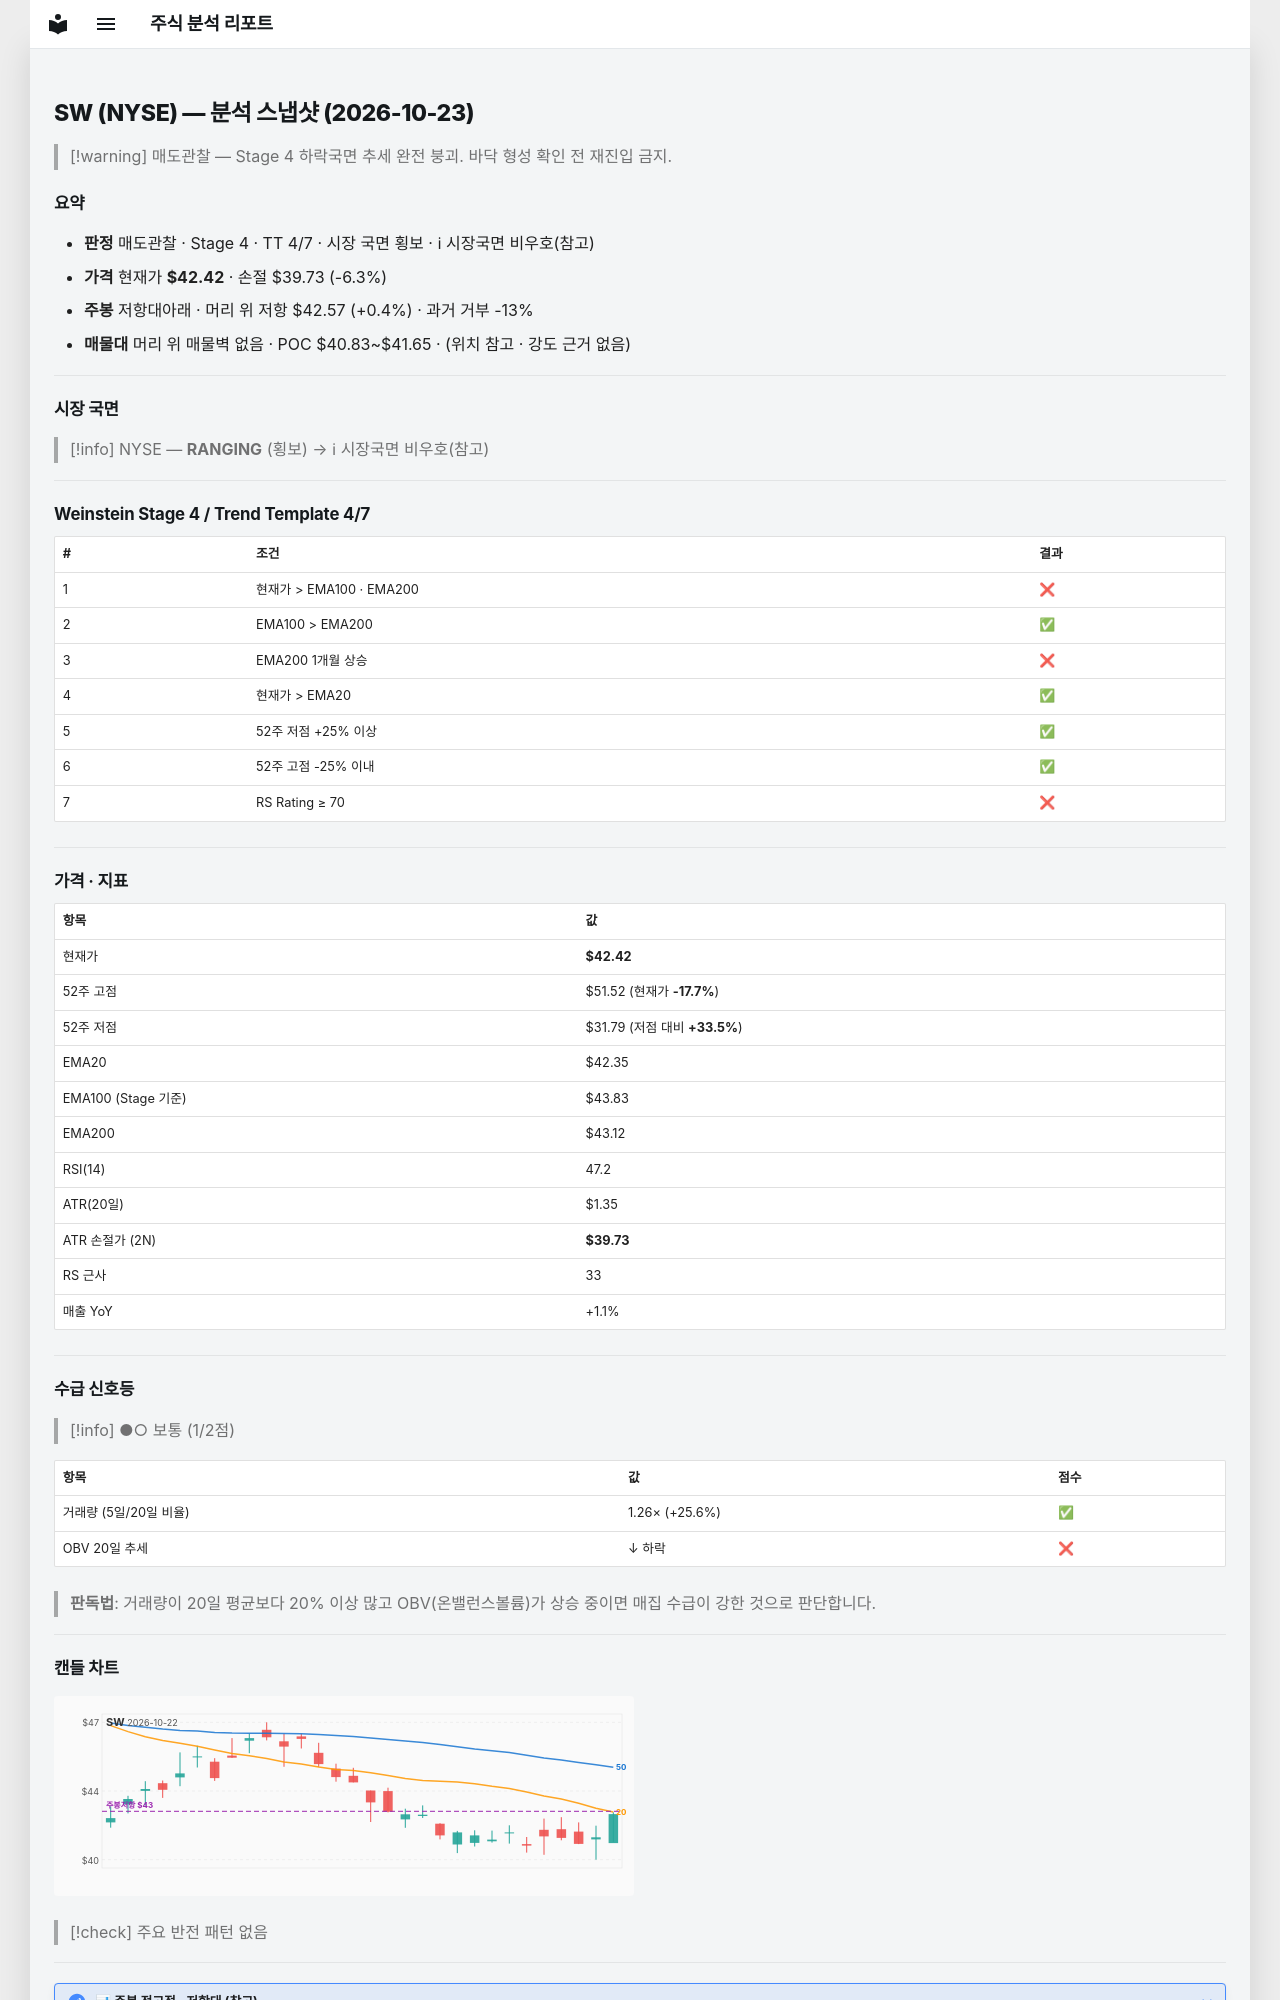

repository: soloandco/stock-reports · page: snapshots/SW-2026-10-23/index.html · generator: mkdocs

---
type: analysis-snapshot
title: SW 분석 스냅샷
ticker: SW
market: NYSE
created: 2026-10-23
updated: 2026-10-23
bar-date: 2026-10-22
verdict: 매도관찰
real-rr: 0.06
sma50-gap-pct: 0.2
weekly-position: 저항대아래
weekly-overhead-price: 42.57
weekly-overhead-pct: 0.4
stage: 4
trend-template-score: 4
tt-max: 7
ma-set: ema-20-100-200
price: 42.41999816894531
stop-price: 39.728950030701704
market-regime: RANGING
supply-demand-score: 1/2
supply-demand-label: 보통
status: tracking
tags:
  - stock-agent
  - watchlist
  - SW
  - analysis
related:
  - "[[analysis-template]]"
---

# SW (NYSE) — 분석 스냅샷 (2026-10-23)

> [!warning] 매도관찰 — Stage 4 하락국면
> 추세 완전 붕괴. 바닥 형성 확인 전 재진입 금지.

## 요약

- **판정** 매도관찰 · Stage 4 · TT 4/7 · 시장 국면 횡보 · ℹ 시장국면 비우호(참고)
- **가격** 현재가 **$42.42** · 손절 $39.73 (-6.3%)
- **주봉** 저항대아래 · 머리 위 저항 $42.57 (+0.4%) · 과거 거부 -13%
- **매물대** 머리 위 매물벽 없음 · POC $40.83~$41.65 · (위치 참고 · 강도 근거 없음)

---

## 시장 국면

> [!info] NYSE — **RANGING** (횡보) → ℹ 시장국면 비우호(참고)

---

## Weinstein Stage 4 / Trend Template 4/7

| # | 조건 | 결과 |
|---|------|------|
| 1 | 현재가 > EMA100 · EMA200 | ❌ |
| 2 | EMA100 > EMA200 | ✅ |
| 3 | EMA200 1개월 상승 | ❌ |
| 4 | 현재가 > EMA20 | ✅ |
| 5 | 52주 저점 +25% 이상 | ✅ |
| 6 | 52주 고점 -25% 이내 | ✅ |
| 7 | RS Rating ≥ 70 | ❌ |

---

## 가격 · 지표

| 항목 | 값 |
|------|---|
| 현재가 | **$42.42** |
| 52주 고점 | $51.52 (현재가 **-17.7%**) |
| 52주 저점 | $31.79 (저점 대비 **+33.5%**) |
| EMA20 | $42.35 |
| EMA100 (Stage 기준) | $43.83 |
| EMA200 | $43.12 |
| RSI(14) | 47.2 |
| ATR(20일) | $1.35 |
| ATR 손절가 (2N) | **$39.73** |
| RS 근사 | 33 |
| 매출 YoY | +1.1% |

---
## 수급 신호등

> [!info] ●○ 보통 (1/2점)

| 항목 | 값 | 점수 |
|------|------|------|
| 거래량 (5일/20일 비율) | 1.26× (+25.6%) | ✅ |
| OBV 20일 추세 | ↓ 하락 | ❌ |

> **판독법**: 거래량이 20일 평균보다 20% 이상 많고 OBV(온밸런스볼륨)가 상승 중이면 매집 수급이 강한 것으로 판단합니다.

---
